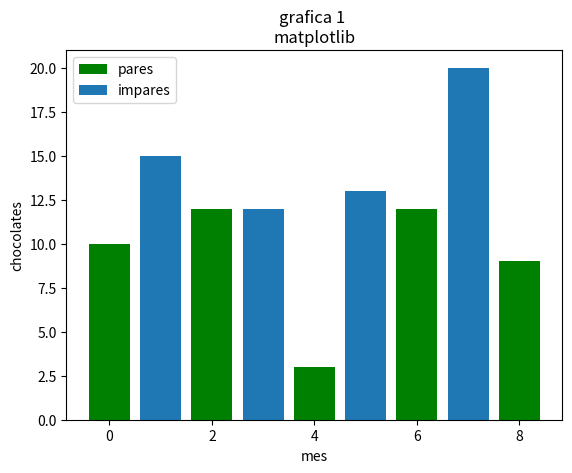

Source code (Python):
import matplotlib.pyplot as plt
import math


x = [n for n in range(9) if n%2 == 0] #seno de solo los enteros
y = [10,12,3,12, 9]

x2 = [n for n in range(9) if n%2 != 0] #seno de solo los enteros
y2 = [15,12,13,20]

plt.bar(x,y , label ='pares' , color = 'g')
plt.bar(x2,y2 , label = 'impares')

plt.legend()

plt.xlabel('mes')
plt.ylabel('chocolates')

plt.title('grafica 1 \nmatplotlib')

plt.show()